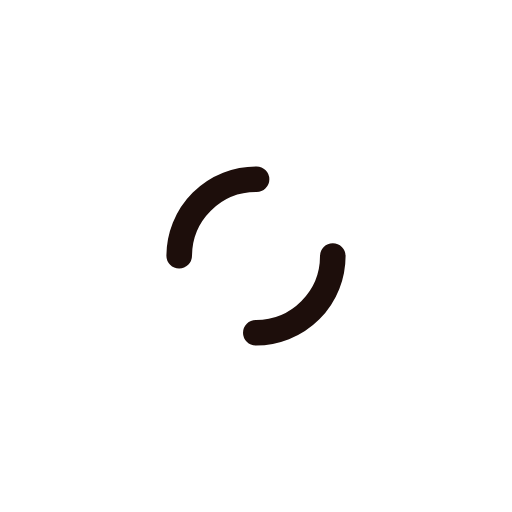
t = 0.00 s
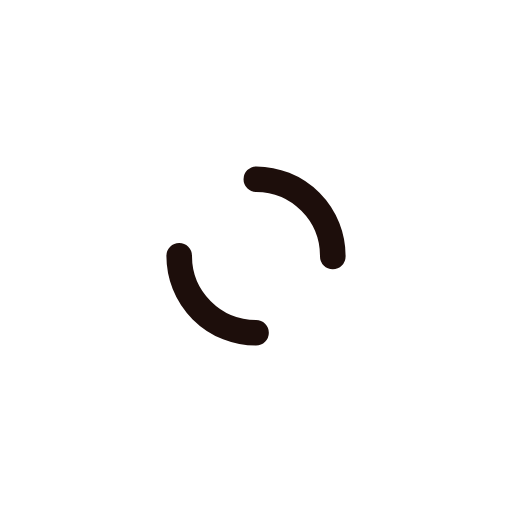
t = 0.57 s
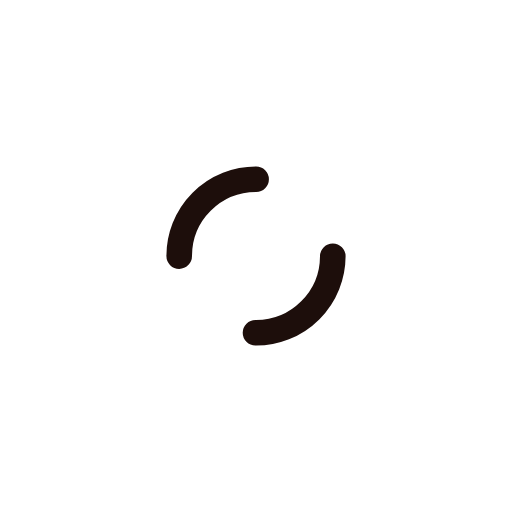
t = 1.14 s
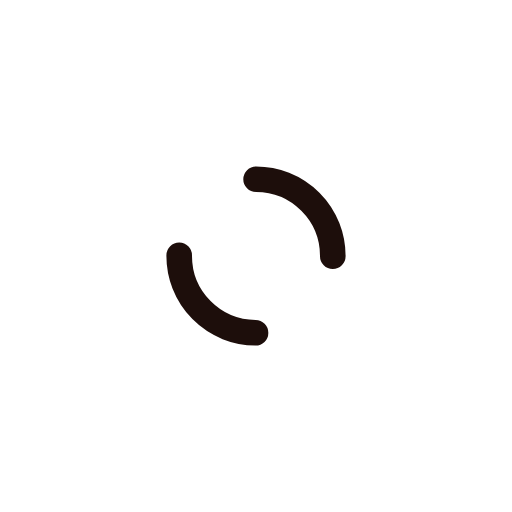
t = 1.71 s

The animated SVG that drew these frames (rendered in a browser with its animation timeline set to each time). Animation: 1 SMIL element (animateTransform=1); one cycle of 2.27 s, repeats indefinitely.

<?xml version="1.0" encoding="utf-8"?>
<svg xmlns="http://www.w3.org/2000/svg" xmlns:xlink="http://www.w3.org/1999/xlink" style="margin: auto; background: none; display: block; shape-rendering: auto;" width="200px" height="200px" viewBox="0 0 100 100" preserveAspectRatio="xMidYMid">
<circle cx="50" cy="50" r="15" stroke-width="5" stroke="#1d0e0b" stroke-dasharray="23.561944901923447 23.561944901923447" fill="none" stroke-linecap="round">
  <animateTransform attributeName="transform" type="rotate" repeatCount="indefinite" dur="2.272727272727273s" keyTimes="0;1" values="0 50 50;360 50 50"></animateTransform>
</circle>
<!-- [ldio] generated by https://loading.io/ --></svg>